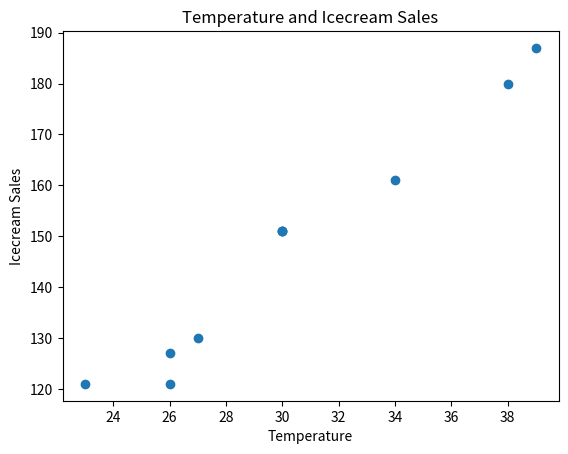

Python code for this plot:
# Generate a dataset of daily temperature and ice-cream sales.
# Find the covariance between temperature and sales.
# Plot the relationship using a scatter plot.

import numpy as np
import pandas as pd
import matplotlib.pyplot as plt


# temp = np.array([20,22,24,26,28,30,32,34,36,38])
# icecream = np.array([100,120,140,160,180,200,220,240,260,280])

np.random.seed(42)

temp = np.random.randint(20, 40, 10)
icecream = temp * 5 + np.random.randint(-10, 10, 10)

df = pd.DataFrame({
    "temperature":temp,
    "Icecream_sales":icecream
})

print("Covariance:", df.cov())

plt.scatter(temp,icecream)
plt.xlabel("Temperature")
plt.ylabel("Icecream Sales")
plt.title("Temperature and Icecream Sales")
plt.show()
